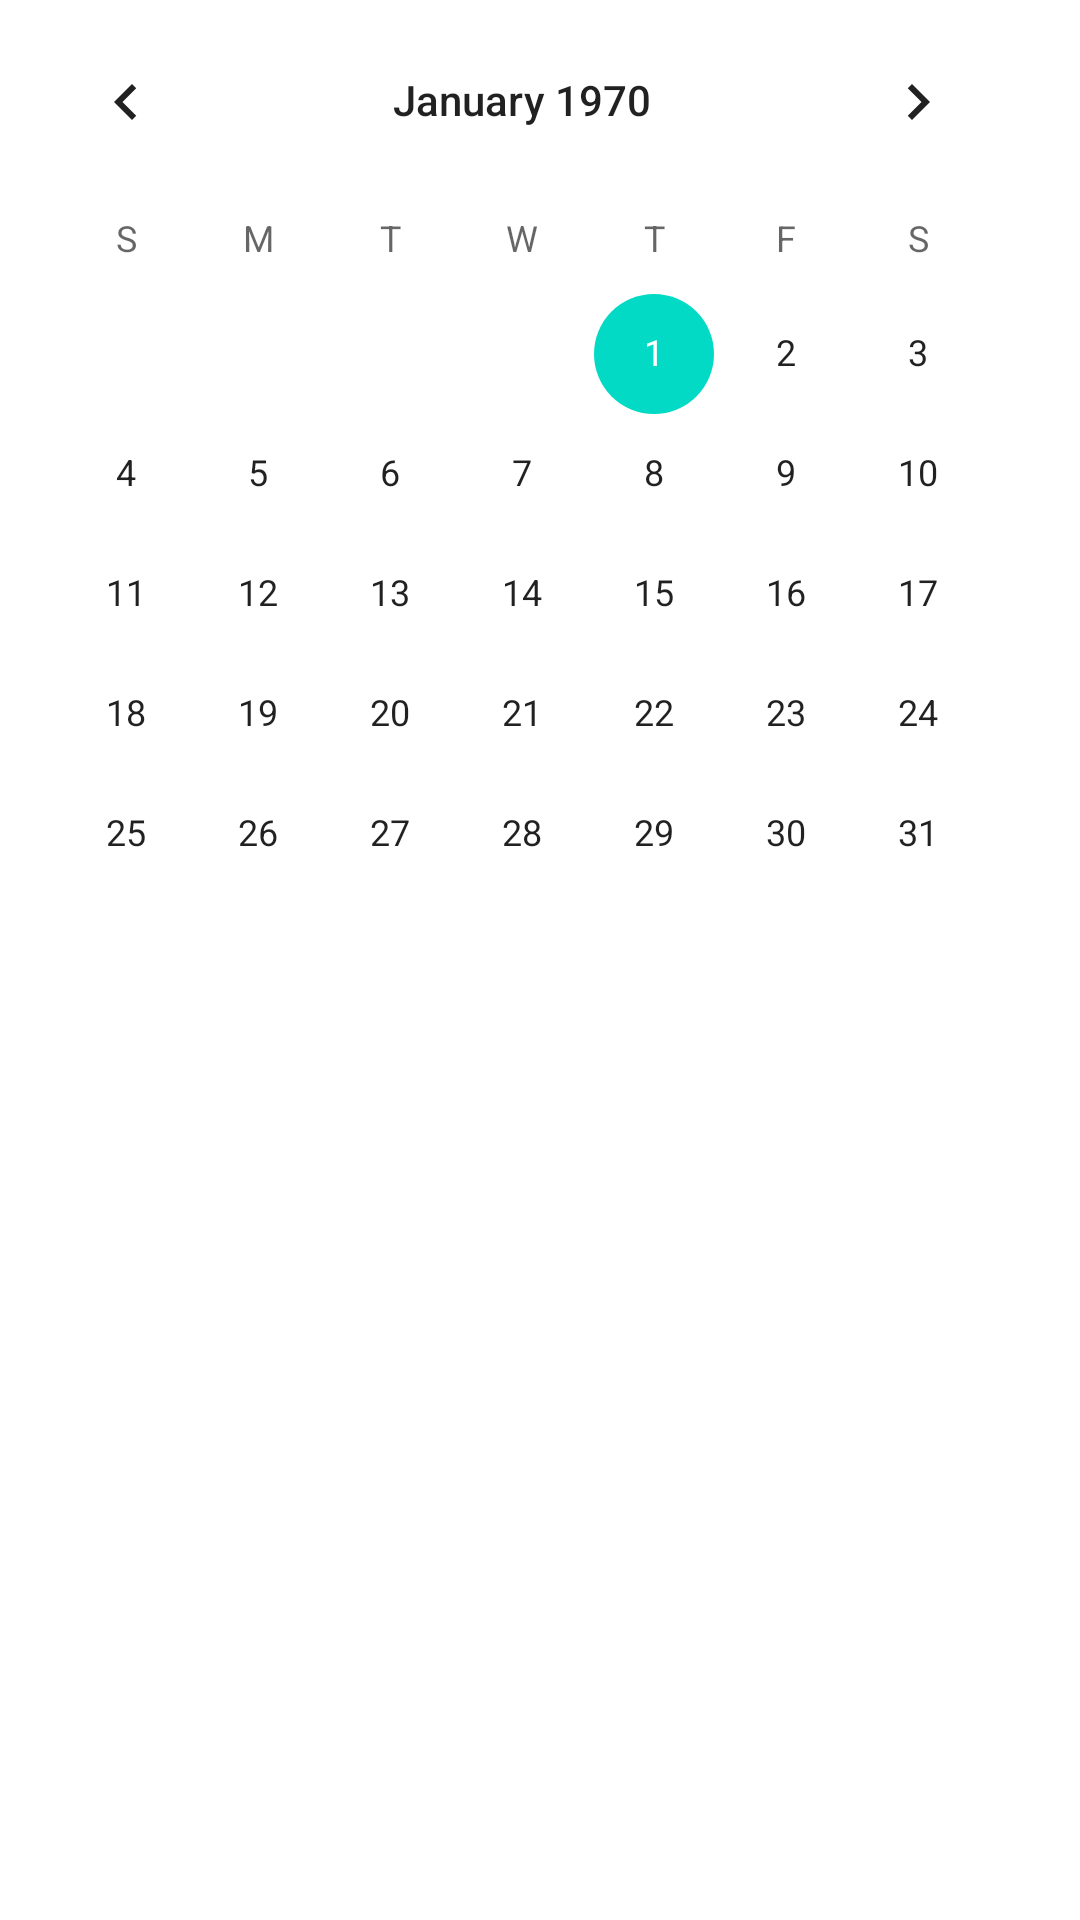

Here is an Android app screen rendered from its layout file. Give the layout XML and the strings, colors and styles it references.
<!-- AndroidManifest.xml: application theme AppTheme -->
<!-- res/layout/activity_calander.xml -->
<?xml version="1.0" encoding="utf-8"?>
<android.support.constraint.ConstraintLayout xmlns:android="http://schemas.android.com/apk/res/android"
    xmlns:tools="http://schemas.android.com/tools"
    android:layout_width="match_parent"
    android:layout_height="match_parent"
    tools:context=".CalanderActivity">
    <CalendarView
        android:id="@+id/calendarView"
        android:layout_width="wrap_content"
        android:layout_height="wrap_content"
        tools:layout_editor_absoluteX="30dp"
        tools:layout_editor_absoluteY="185dp"
        tools:ignore="MissingConstraints" />

</android.support.constraint.ConstraintLayout>
<!-- resources referenced by this layout -->
<resources>
  <style name="AppTheme" parent="Theme.MaterialComponents.Light.DarkActionBar">
          
          <item name="colorPrimary">@color/colorPrimary</item>
          <item name="colorPrimaryDark">@color/colorPrimaryDark</item>
          <item name="colorAccent">@color/colorAccent</item>
      </style>
  <!-- not gathered from this repository: default colours our renderer supplied (Android Studio template values) -->
  <color name="colorPrimary">#FF6200EE</color>
  <color name="colorPrimaryDark">#FF3700B3</color>
  <color name="colorAccent">#FF03DAC5</color>
</resources>
